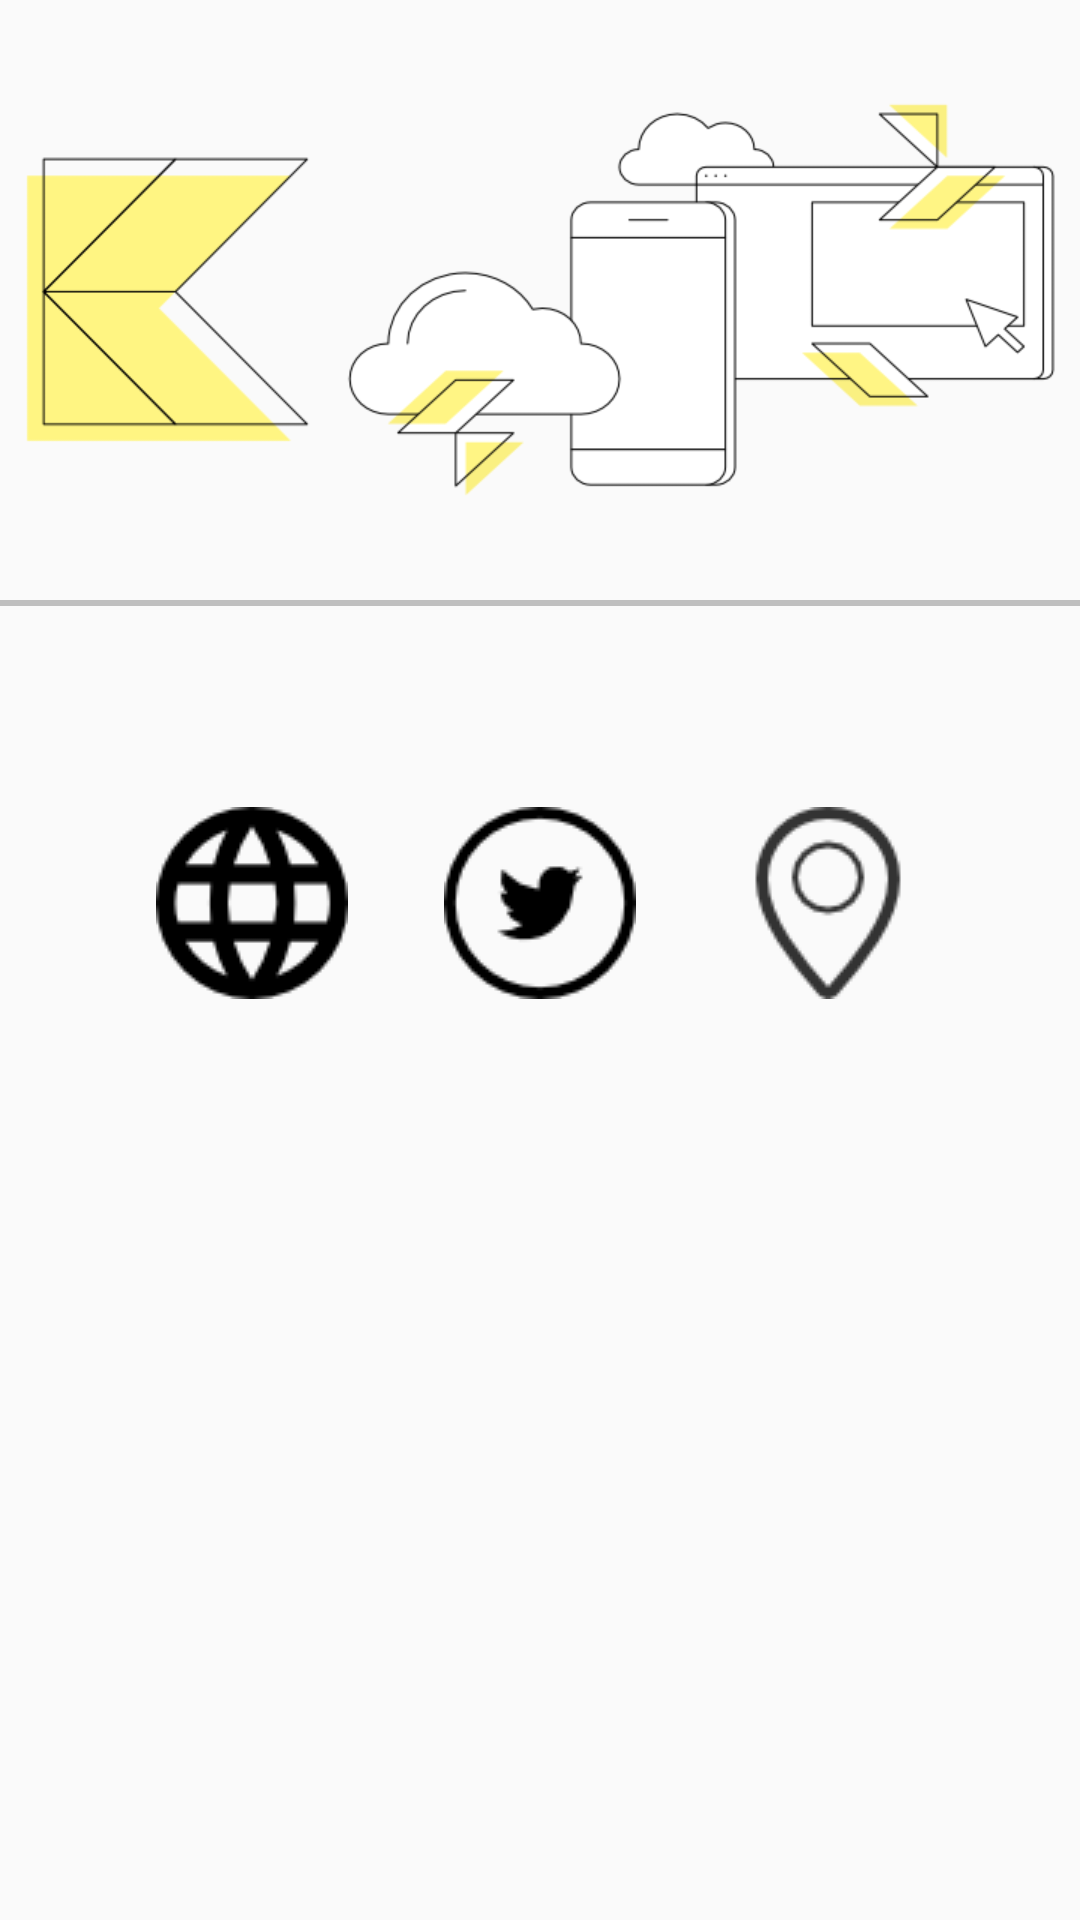

Here is an Android app screen rendered from its layout file. Give the layout XML and the strings, colors and styles it references.
<!-- AndroidManifest.xml: application theme AppTheme -->
<!-- res/layout/about.xml -->
<?xml version="1.0" encoding="utf-8"?>
<LinearLayout xmlns:android="http://schemas.android.com/apk/res/android"
    android:layout_width="match_parent"
    android:layout_height="match_parent"
    android:orientation="vertical">

    <ImageView
        android:layout_width="match_parent"
        android:layout_height="200dp"
        android:src="@drawable/info_header_background" />

    <View
        android:layout_width="fill_parent"
        android:layout_height="2dp"
        android:background="#BFBFBF" />

    <TextView
        android:id="@+id/about_info"
        android:layout_width="match_parent"
        android:layout_height="wrap_content"
        android:padding="@dimen/text_margin"
        android:textSize="14sp" />

    <LinearLayout
        android:layout_width="match_parent"
        android:layout_height="wrap_content"
        android:gravity="center"
        android:orientation="horizontal">

        <ImageButton
            android:id="@+id/website_button"
            android:layout_width="wrap_content"
            android:layout_height="wrap_content"
            android:layout_margin="@dimen/text_margin"
            android:background="@null"
            android:contentDescription="@string/app_name"
            android:src="@drawable/website" />

        <ImageButton
            android:id="@+id/twitter_button"
            android:layout_width="wrap_content"
            android:layout_height="wrap_content"
            android:layout_margin="@dimen/text_margin"
            android:background="@null"
            android:contentDescription="@string/app_name"
            android:src="@drawable/twitter" />

        <ImageButton
            android:id="@+id/location_button"
            android:layout_width="wrap_content"
            android:layout_height="wrap_content"
            android:layout_margin="@dimen/text_margin"
            android:background="@null"
            android:contentDescription="@string/app_name"
            android:src="@drawable/location" />

    </LinearLayout>
</LinearLayout>
<!-- resources referenced by this layout -->
<resources>
  <dimen name="text_margin">16dp</dimen>
  <!-- drawable info_header_background: png bitmap (drawable, 26677 bytes) -->
  <!-- drawable location: png bitmap (drawable, 3865 bytes) -->
  <!-- drawable twitter: png bitmap (drawable, 3157 bytes) -->
  <!-- drawable website: png bitmap (drawable, 3160 bytes) -->
  <string name="app_name">K/E Paris 2019</string>
  <style name="AppTheme" parent="Theme.AppCompat.Light.DarkActionBar">
          
          <item name="colorPrimary">@color/colorPrimary</item>
          <item name="colorPrimaryDark">@color/colorPrimaryDark</item>
          <item name="colorAccent">@color/colorAccent</item>
          <item name="android:windowLightStatusBar" tools:targetApi="23">true</item>
      </style>
  <color name="colorPrimary">#FFF582</color>
  <color name="colorPrimaryDark">#f7e269</color>
  <color name="colorAccent">#000a7d</color>
</resources>
